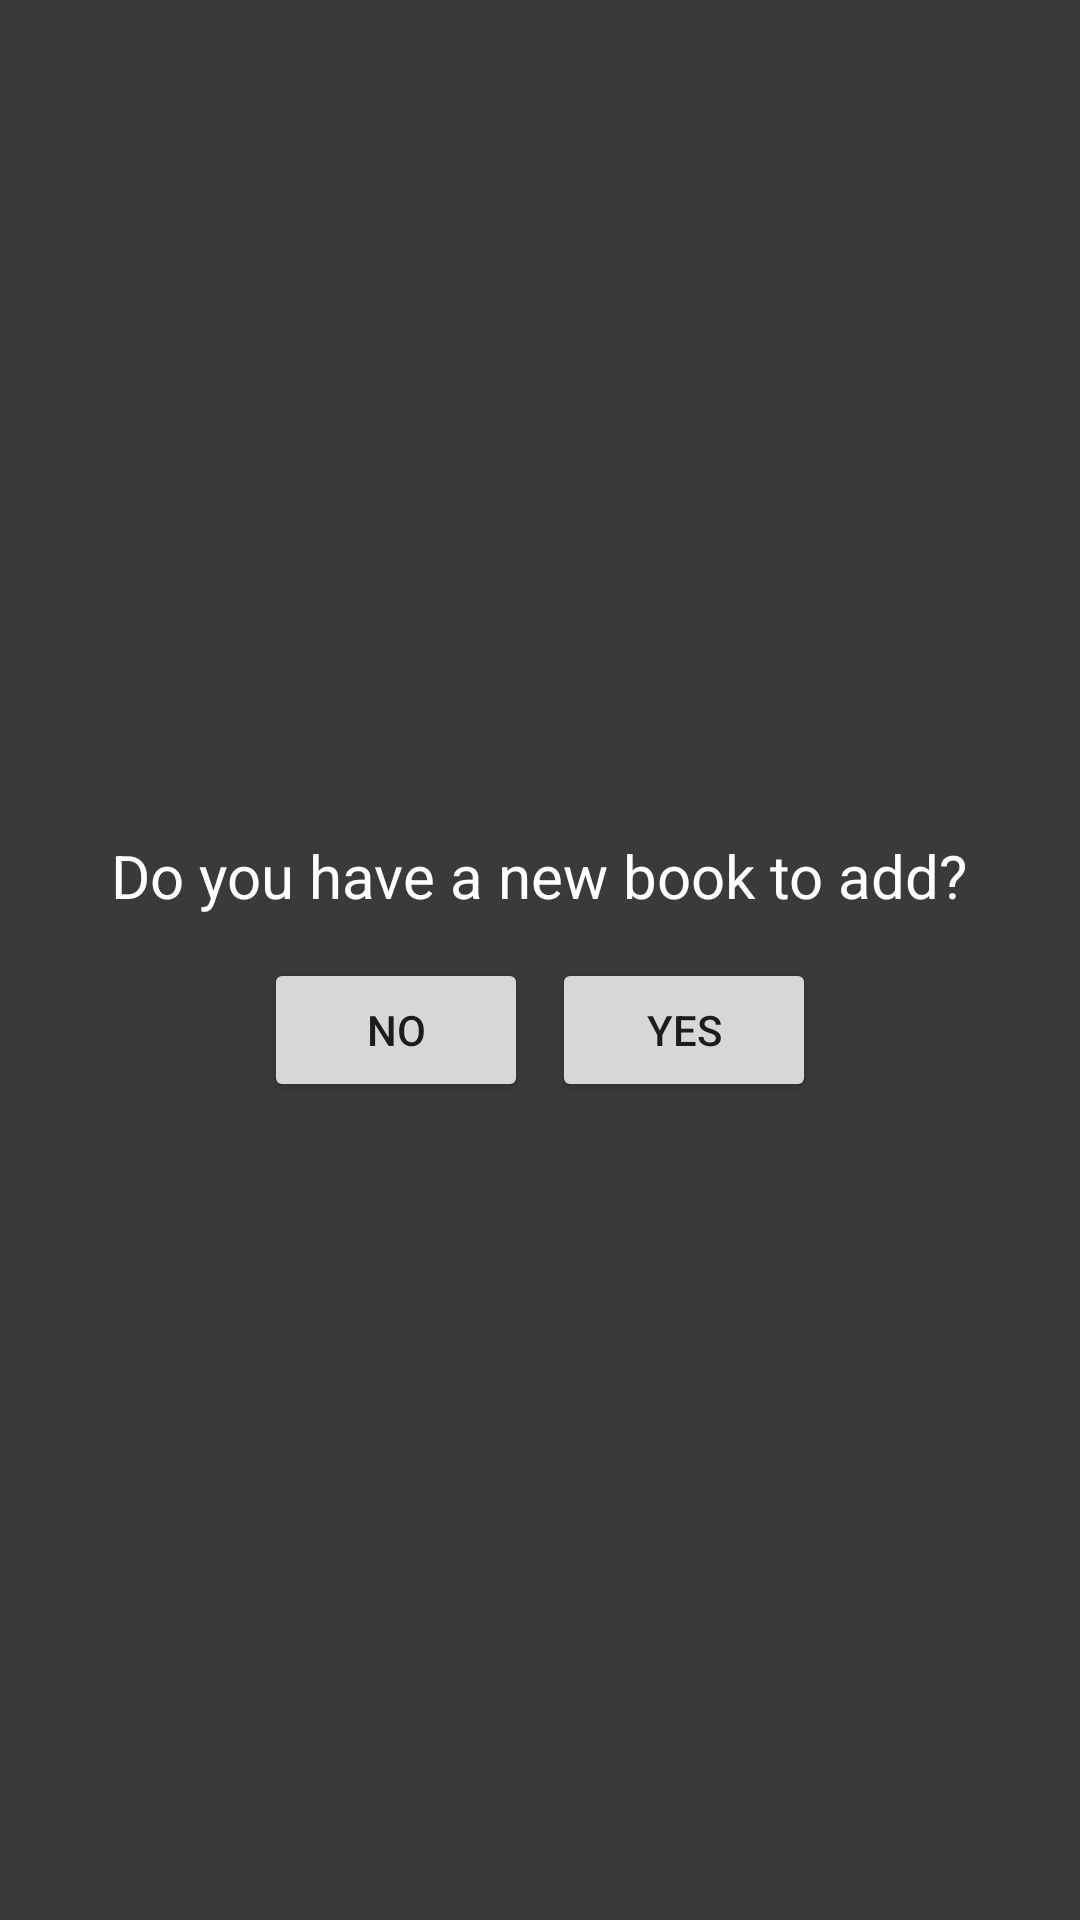

Here is an Android app screen rendered from its layout file. Give the layout XML and the strings, colors and styles it references.
<!-- AndroidManifest.xml: application theme Theme.OtterLibraryDatabase -->
<!-- res/layout/activity_add_book.xml -->
<?xml version="1.0" encoding="utf-8"?>
<LinearLayout xmlns:android="http://schemas.android.com/apk/res/android"
    xmlns:app="http://schemas.android.com/apk/res-auto"
    xmlns:tools="http://schemas.android.com/tools"
    android:background="#3A3A3A"
    android:layout_width="match_parent"
    android:layout_height="match_parent"
    android:gravity="center"
    android:orientation="vertical"
    tools:context=".MainActivity">

    <TextView
        android:layout_width="wrap_content"
        android:layout_height="wrap_content"
        android:layout_margin="10dp"
        android:gravity="center"
        android:text="Do you have a new book to add?"
        android:textAlignment="center"
        android:textColor="#FFFFFF"
        android:textSize="20sp" />


    <LinearLayout
        android:layout_width="wrap_content"
        android:layout_height="wrap_content"
        android:gravity="center"
        android:orientation="horizontal">

        <Button
            android:id="@+id/btn_no"
            android:layout_width="wrap_content"
            android:layout_height="wrap_content"
            android:layout_margin="4dp"
            android:text="@string/no" />

        <Button
            android:id="@+id/btn_yes"
            android:layout_width="wrap_content"
            android:layout_height="wrap_content"
            android:layout_margin="4dp"
            android:text="@string/yes" />

    </LinearLayout>


</LinearLayout>
<!-- resources referenced by this layout -->
<resources>
  <string name="no">no</string>
  <string name="yes">yes</string>
  <style name="Theme.OtterLibraryDatabase" parent="Theme.MaterialComponents.DayNight.DarkActionBar">
          
          <item name="colorPrimary">@color/purple_500</item>
          <item name="colorPrimaryVariant">@color/purple_700</item>
          <item name="colorOnPrimary">@color/white</item>
          
          <item name="colorSecondary">@color/teal_200</item>
          <item name="colorSecondaryVariant">@color/teal_700</item>
          <item name="colorOnSecondary">@color/black</item>
          
          <item name="android:statusBarColor">?attr/colorPrimaryVariant</item>
          
      </style>
  <color name="purple_500">#3F51B5</color>
  <color name="purple_700">#3F51B5</color>
  <color name="white">#FFFFFF</color>
  <color name="teal_200">#FF03DAC5</color>
  <color name="teal_700">#FF018786</color>
  <color name="black">#FF000000</color>
</resources>
